Dataset: dataset_test (GitHub, evantancy/ece4078-team2-05). Classes: coke, neither, sheep.

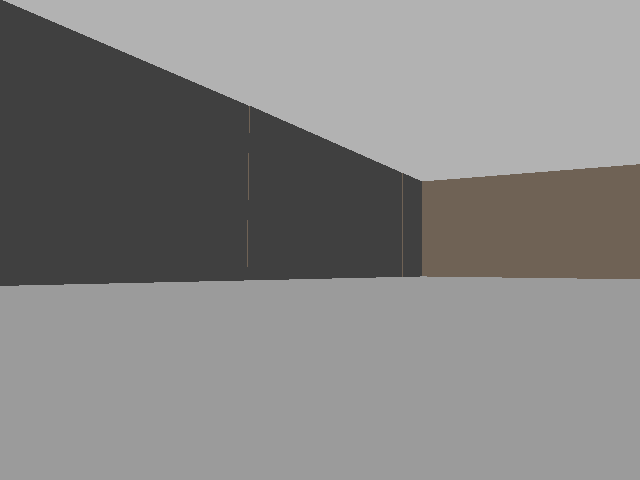
Label: neither

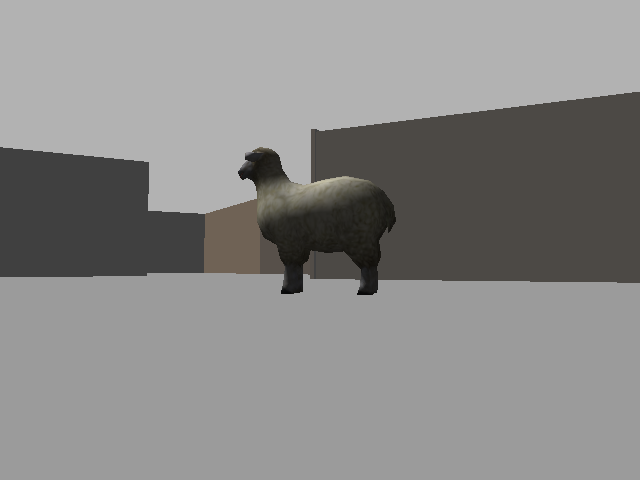
Label: sheep

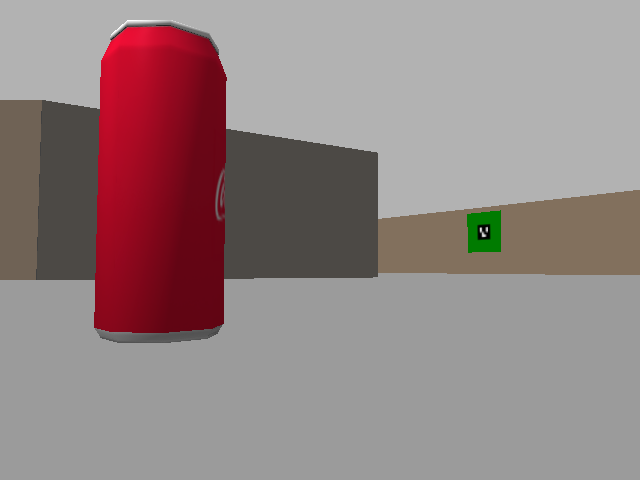
Label: coke

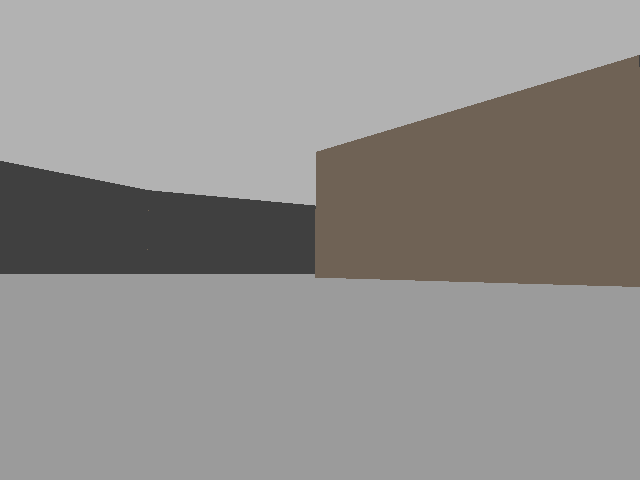
Label: neither

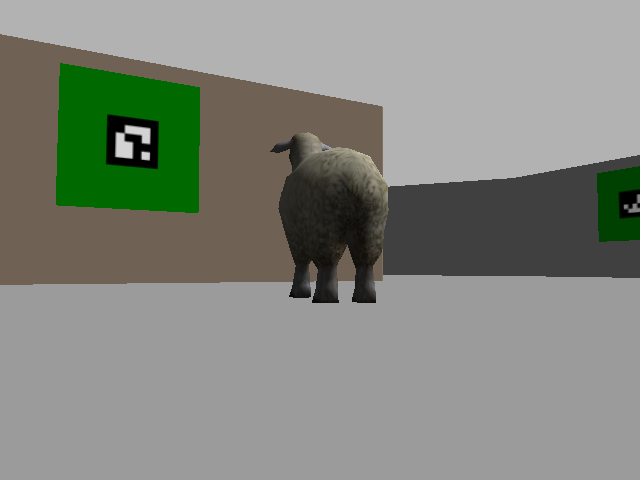
Label: sheep

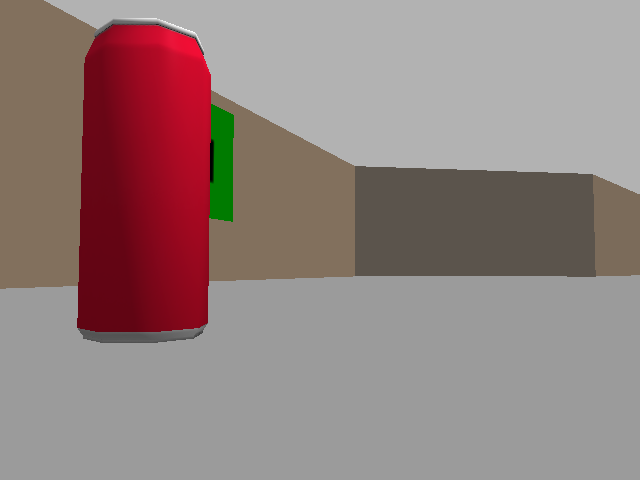
Label: coke
